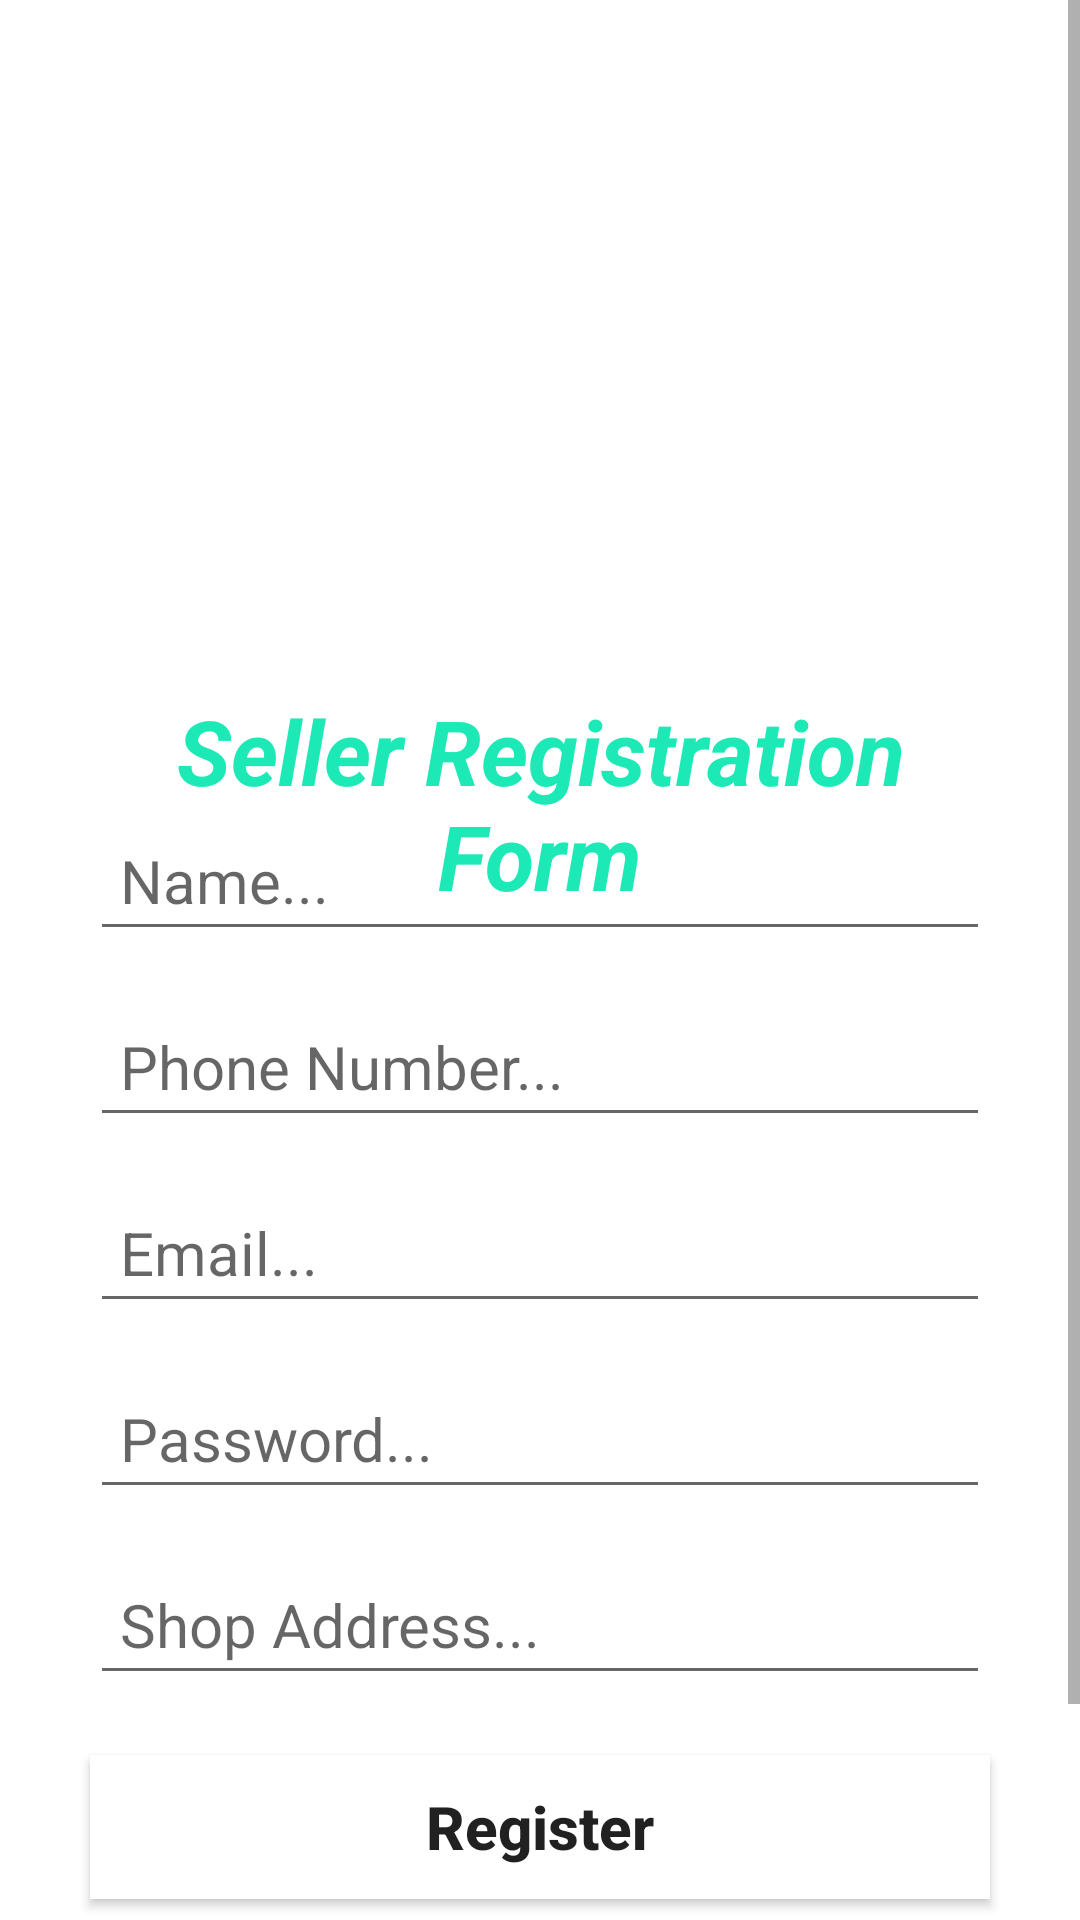

Android layout source for this screen:
<!-- AndroidManifest.xml: application theme Theme.ShoppingApp -->
<!-- res/layout/activity_seller_registration.xml -->
<?xml version="1.0" encoding="utf-8"?>
<ScrollView xmlns:android="http://schemas.android.com/apk/res/android"
    xmlns:app="http://schemas.android.com/apk/res-auto"
    xmlns:tools="http://schemas.android.com/tools"
    android:layout_width="match_parent"
    android:layout_height="match_parent"
    tools:context=".Seller.SellerRegistration">
<RelativeLayout
    android:layout_width="match_parent"
    android:layout_height="match_parent">


    <ImageView
        android:layout_width="wrap_content"
        android:layout_height="200dp"
        android:src="@drawable/seller"
        android:scaleType="centerCrop"
        android:id="@+id/sellerImg"
        />
    <TextView
        android:layout_width="match_parent"
        android:layout_height="wrap_content"
        android:text="Seller Registration Form"
        android:gravity="center"
        android:layout_below="@id/sellerImg"
        android:textStyle="bold|italic"
        android:textSize="30dp"
        android:layout_margin="30dp"
        android:textColor="#1de9b6"
        />
    <EditText
        android:layout_width="match_parent"
        android:layout_height="wrap_content"
        android:layout_marginHorizontal="30dp"
        android:layout_marginTop="70dp"
        android:layout_below="@id/sellerImg"
        android:hint="Name..."
        android:inputType="text"
        android:textSize="20dp"
        android:padding="10dp"
        android:id="@+id/seller_name"
        />
    <EditText
        android:layout_width="match_parent"
        android:layout_height="wrap_content"
        android:layout_marginHorizontal="30dp"
        android:layout_marginTop="15dp"
        android:layout_below="@id/seller_name"
        android:hint="Phone Number..."
        android:inputType="number"
        android:textSize="20dp"
        android:padding="10dp"
        android:id="@+id/seller_phone"
        />
    <EditText
        android:layout_width="match_parent"
        android:layout_height="wrap_content"
        android:layout_marginHorizontal="30dp"
        android:layout_marginTop="15dp"
        android:layout_below="@id/seller_phone"
        android:hint="Email..."
        android:inputType="textEmailAddress"
        android:textSize="20dp"
        android:padding="10dp"
        android:id="@+id/seller_email"
        />
    <EditText
        android:layout_width="match_parent"
        android:layout_height="wrap_content"
        android:layout_marginHorizontal="30dp"
        android:layout_marginTop="15dp"
        android:layout_below="@id/seller_email"
        android:hint="Password..."
        android:inputType="textPassword"
        android:textSize="20dp"
        android:padding="10dp"
        android:id="@+id/seller_password"
        />
    <EditText
        android:layout_width="match_parent"
        android:layout_height="wrap_content"
        android:layout_marginHorizontal="30dp"
        android:layout_marginTop="15dp"
        android:layout_below="@id/seller_password"
        android:hint="Shop Address..."
        android:inputType="text"
        android:textSize="20dp"
        android:padding="10dp"
        android:id="@+id/seller_address"
        />

    <androidx.appcompat.widget.AppCompatButton
        android:layout_width="match_parent"
        android:layout_height="wrap_content"
        android:layout_marginTop="20dp"
        android:layout_marginHorizontal="30dp"
        android:layout_below="@id/seller_address"
        android:text="Register"
        android:background="@color/white"
        android:textStyle="bold"
        android:textSize="20dp"
        android:textAllCaps="false"
        android:id="@+id/seller_registration_button"/>
    <androidx.appcompat.widget.AppCompatButton
        android:layout_width="match_parent"
        android:layout_height="wrap_content"
        android:layout_marginTop="40dp"
        android:layout_marginHorizontal="30dp"
        android:layout_below="@id/seller_registration_button"
        android:text="Already Have Account? Login"
        android:background="#1de9b6"
        android:textStyle="bold"
        android:textSize="20dp"
        android:textAllCaps="false"
        android:layout_alignParentBottom="true"
        android:id="@+id/seller_login_button"/>
</RelativeLayout>

</ScrollView>
<!-- resources referenced by this layout -->
<resources>
  <color name="white">#FFFFFFFF</color>
  <style name="Theme.ShoppingApp" parent="Theme.MaterialComponents.Light.NoActionBar">
          
          <item name="colorPrimary">@color/pink</item>
          <item name="colorPrimaryVariant">@color/pink</item>
          <item name="colorOnPrimary">@color/pink</item>
          
          <item name="colorSecondary">@color/teal_200</item>
          <item name="colorSecondaryVariant">@color/teal_700</item>
          <item name="colorOnSecondary">@color/black</item>
          <item name="android:forceDarkAllowed" tools:targetApi="q">false</item>
          
          <item name="android:statusBarColor" tools:targetApi="l">?attr/colorPrimaryVariant</item>
          
      </style>
  <color name="pink">#FFBB86Fc</color>
  <color name="teal_200">#FF03DAC5</color>
  <color name="teal_700">#FF018786</color>
  <color name="black">#FF000000</color>
</resources>
